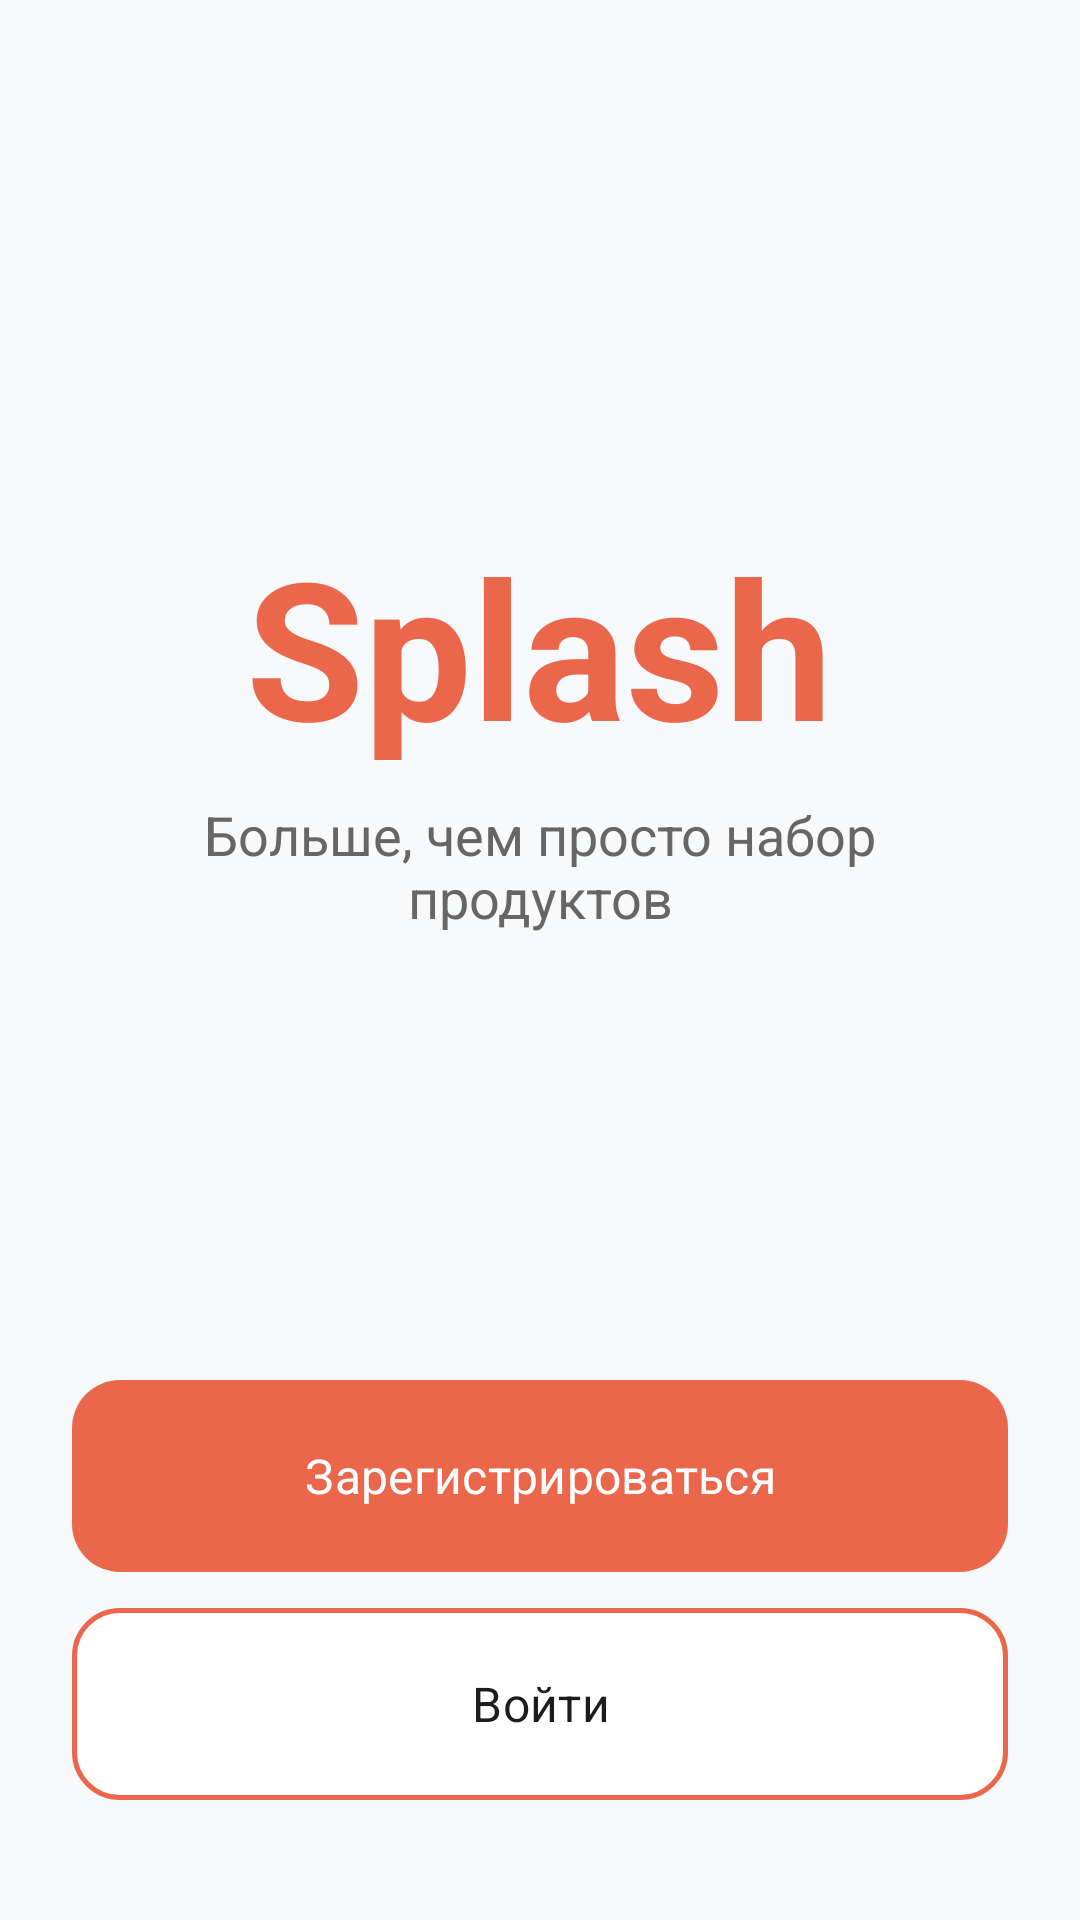

Reconstruct the res/layout file that produces this screen, plus the resources it refers to.
<!-- AndroidManifest.xml: application theme Theme.MealCamera -->
<!-- res/layout/activity_welcome.xml -->
<?xml version="1.0" encoding="utf-8"?>
<androidx.constraintlayout.widget.ConstraintLayout xmlns:android="http://schemas.android.com/apk/res/android"
    xmlns:app="http://schemas.android.com/apk/res-auto"
    android:layout_width="match_parent"
    android:layout_height="match_parent"
    android:background="@color/background_main"
    android:padding="24dp">

    
    <LinearLayout
        android:layout_width="match_parent"
        android:layout_height="wrap_content"
        android:gravity="center"
        android:orientation="vertical"
        app:layout_constraintBottom_toTopOf="@id/bottomButtons"
        app:layout_constraintTop_toTopOf="parent"
        app:layout_constraintVertical_bias="0.5">

        <TextView
            android:layout_width="wrap_content"
            android:layout_height="wrap_content"
            android:text="Splash"
            android:textSize="64sp"
            android:textStyle="bold"
            android:textColor="@color/color_primary" />

        <TextView
            android:layout_width="wrap_content"
            android:layout_height="wrap_content"
            android:layout_marginTop="8dp"
            android:text="Больше, чем просто набор продуктов"
            android:textColor="@color/text_secondary"
            android:textSize="18sp"
            android:textAlignment="center" />
    </LinearLayout>

    
    <LinearLayout
        android:id="@+id/bottomButtons"
        android:layout_width="match_parent"
        android:layout_height="wrap_content"
        android:orientation="vertical"
        android:layout_marginBottom="16dp"
        app:layout_constraintBottom_toBottomOf="parent">

        <com.google.android.material.button.MaterialButton
            android:id="@+id/btnGoToRegister"
            style="@style/Widget_MealCamera_Button"
            android:layout_width="match_parent"
            android:layout_height="64dp"
            android:text="Зарегистрироваться"
            android:textAllCaps="false" />

        <com.google.android.material.button.MaterialButton
            android:id="@+id/btnGoToLogin"
            style="@style/Widget_MealCamera_Button_Outlined"
            android:layout_width="match_parent"
            android:layout_height="64dp"
            android:layout_marginTop="12dp"
            android:text="Войти"
            android:textAllCaps="false" />

    </LinearLayout>

</androidx.constraintlayout.widget.ConstraintLayout>
<!-- resources referenced by this layout -->
<resources>
  <color name="background_main">#F8F9FA</color>
  <color name="color_primary">#EA674B</color>
  <color name="text_secondary">#666666</color>
  <style name="Widget_MealCamera_Button" parent="Widget.Material3.Button">
          <item name="android:insetTop">0dp</item>
          <item name="android:insetBottom">0dp</item>
          <item name="cornerRadius">16dp</item>
          <item name="android:textAllCaps">false</item>
          <item name="android:textSize">16sp</item>
          <item name="android:paddingVertical">12dp</item>
          <item name="android:textColor">@color/white</item>
          <item name="backgroundTint">@color/color_primary</item>
          <item name="elevation">0dp</item>
      </style>
  <style name="Widget_MealCamera_Button_Outlined" parent="Widget.Material3.Button">
          <item name="android:insetTop">0dp</item>
          <item name="android:insetBottom">0dp</item>
          <item name="cornerRadius">16dp</item>
          <item name="android:textAllCaps">false</item>
          <item name="android:textSize">16sp</item>
          <item name="android:paddingVertical">12dp</item>
          <item name="strokeColor">@color/color_primary</item>
          <item name="strokeWidth">1.5dp</item>
          <item name="android:textColor">@color/text_main</item>
          <item name="backgroundTint">@color/surface_card</item>
          <item name="rippleColor">@color/color_primary_container</item>
          <item name="elevation">0dp</item>
      </style>
  <color name="white">#FFFFFF</color>
  <color name="text_main">#1A1C1E</color>
  <color name="surface_card">#FFFFFF</color>
  <color name="color_primary_container">#FFEDE7</color>
  <color name="color_on_primary">#FFFFFF</color>
  <color name="border_light">#888888</color>
  <style name="Widget_MealCamera_Slider" parent="Widget.Material3.Slider">
          <item name="thumbColor">@color/color_primary</item>
          <item name="trackColorActive">@color/color_primary</item>
          <item name="trackColorInactive">@color/color_primary_container</item>
          <item name="thumbRadius">10dp</item>
          <item name="trackHeight">8dp</item>
          <item name="thumbElevation">0dp</item>
          <item name="haloColor">@android:color/transparent</item>
          <item name="trackStopIndicatorSize">0dp</item>
          <item name="tickVisible">false</item>
          <item name="labelBehavior">gone</item>
      </style>
  <style name="Widget_MealCamera_FilterChip" parent="Widget.Material3.Chip.Filter">
          <item name="android:textColor">@color/text_main</item>
          <item name="chipStrokeWidth">1dp</item>
          <item name="chipStrokeColor">@color/border_light</item>
          <item name="chipBackgroundColor">@color/surface_card</item>
          <item name="checkedIconVisible">false</item>
          <item name="shapeAppearance">@style/ShapeAppearance.Material3.Corner.Medium</item>
      </style>
</resources>
